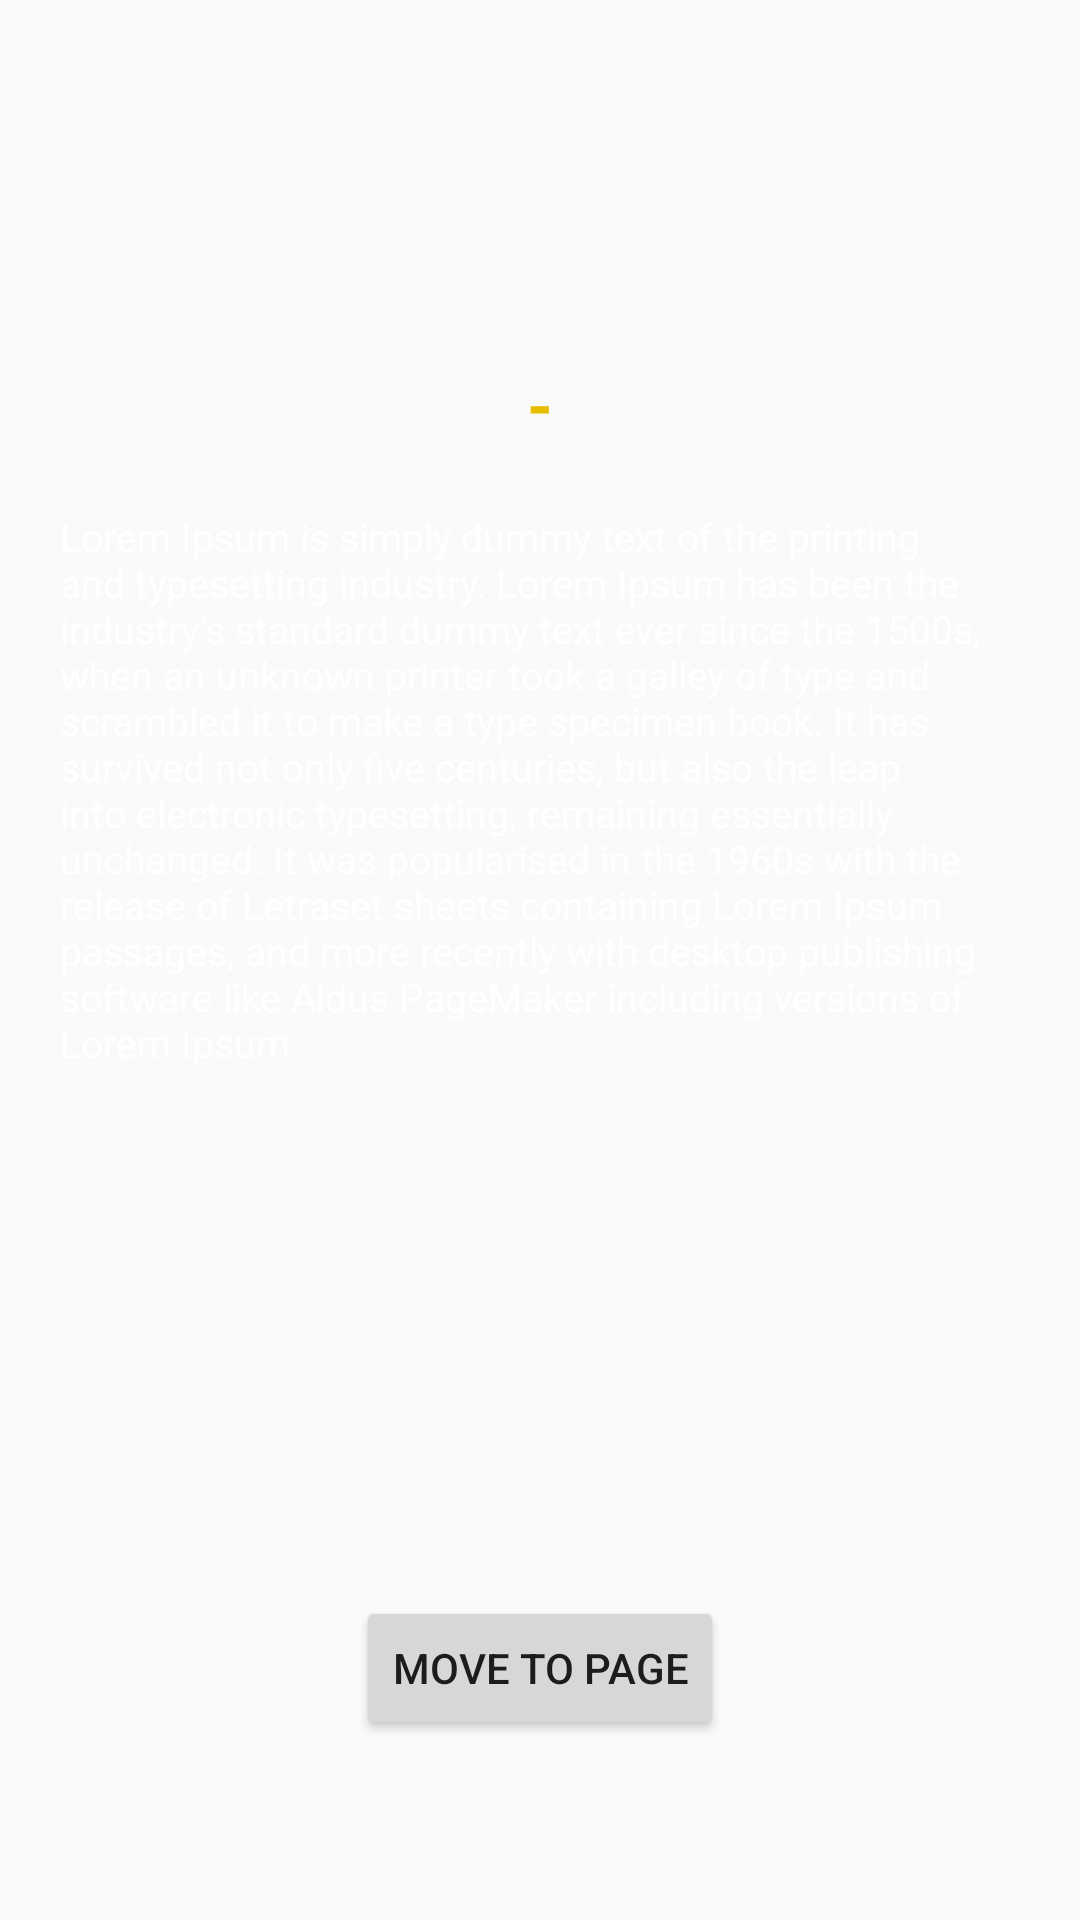

Layout XML and referenced resources for this Android screen:
<!-- AndroidManifest.xml: application theme AppTheme -->
<!-- res/layout/view_intro_page.xml -->
<?xml version="1.0" encoding="utf-8"?>
<RelativeLayout xmlns:android="http://schemas.android.com/apk/res/android"
                android:layout_width="match_parent"
                android:layout_height="match_parent"
                android:padding="20dp">

    <TextView
            android:layout_width="wrap_content"
            android:layout_height="wrap_content"
            android:text="-"
            android:textSize="@dimen/font_size_title"
            android:layout_marginTop="100dp"
            android:textColor="@color/colorPrimaryDark"
            android:textStyle="bold"
            android:layout_centerHorizontal="true"
            android:id="@+id/tv_title" />

    <TextView
            android:layout_width="wrap_content"
            android:layout_height="wrap_content"
            android:layout_alignTop="@id/tv_title"
            android:layout_marginTop="50dp"
            android:text="Lorem Ipsum is simply dummy text of the printing and typesetting industry. Lorem Ipsum has been the industry's standard dummy text ever since the 1500s, when an unknown printer took a galley of type and scrambled it to make a type specimen book. It has survived not only five centuries, but also the leap into electronic typesetting, remaining essentially unchanged. It was popularised in the 1960s with the release of Letraset sheets containing Lorem Ipsum passages, and more recently with desktop publishing software like Aldus PageMaker including versions of Lorem Ipsum."
            android:layout_gravity="center_horizontal"
            android:textSize="@dimen/font_size_normal"
            android:textColor="@android:color/white"
            android:layout_centerVertical="true"
            android:layout_centerHorizontal="true"
            android:id="@+id/tv_content" />

    <Button
            android:layout_width="wrap_content"
            android:layout_height="wrap_content"
            android:text="Move to page"
            android:layout_alignParentBottom="true"
            android:layout_marginBottom="40dp"
            android:layout_centerHorizontal="true"
            android:id="@+id/btn_move" />

</RelativeLayout>
<!-- resources referenced by this layout -->
<resources>
  <color name="colorPrimaryDark">#e6be00</color>
  <dimen name="font_size_normal">13sp</dimen>
  <dimen name="font_size_title">22sp</dimen>
  <style name="AppTheme" parent="Theme.AppCompat.Light.DarkActionBar">
          
          <item name="colorPrimary">@color/colorPrimary</item>
          <item name="colorPrimaryDark">@color/colorPrimaryDark</item>
          <item name="colorAccent">@color/colorAccent</item>
      </style>
  <color name="colorPrimary">#FFD300</color>
  <color name="colorAccent">#EB6E08</color>
</resources>
